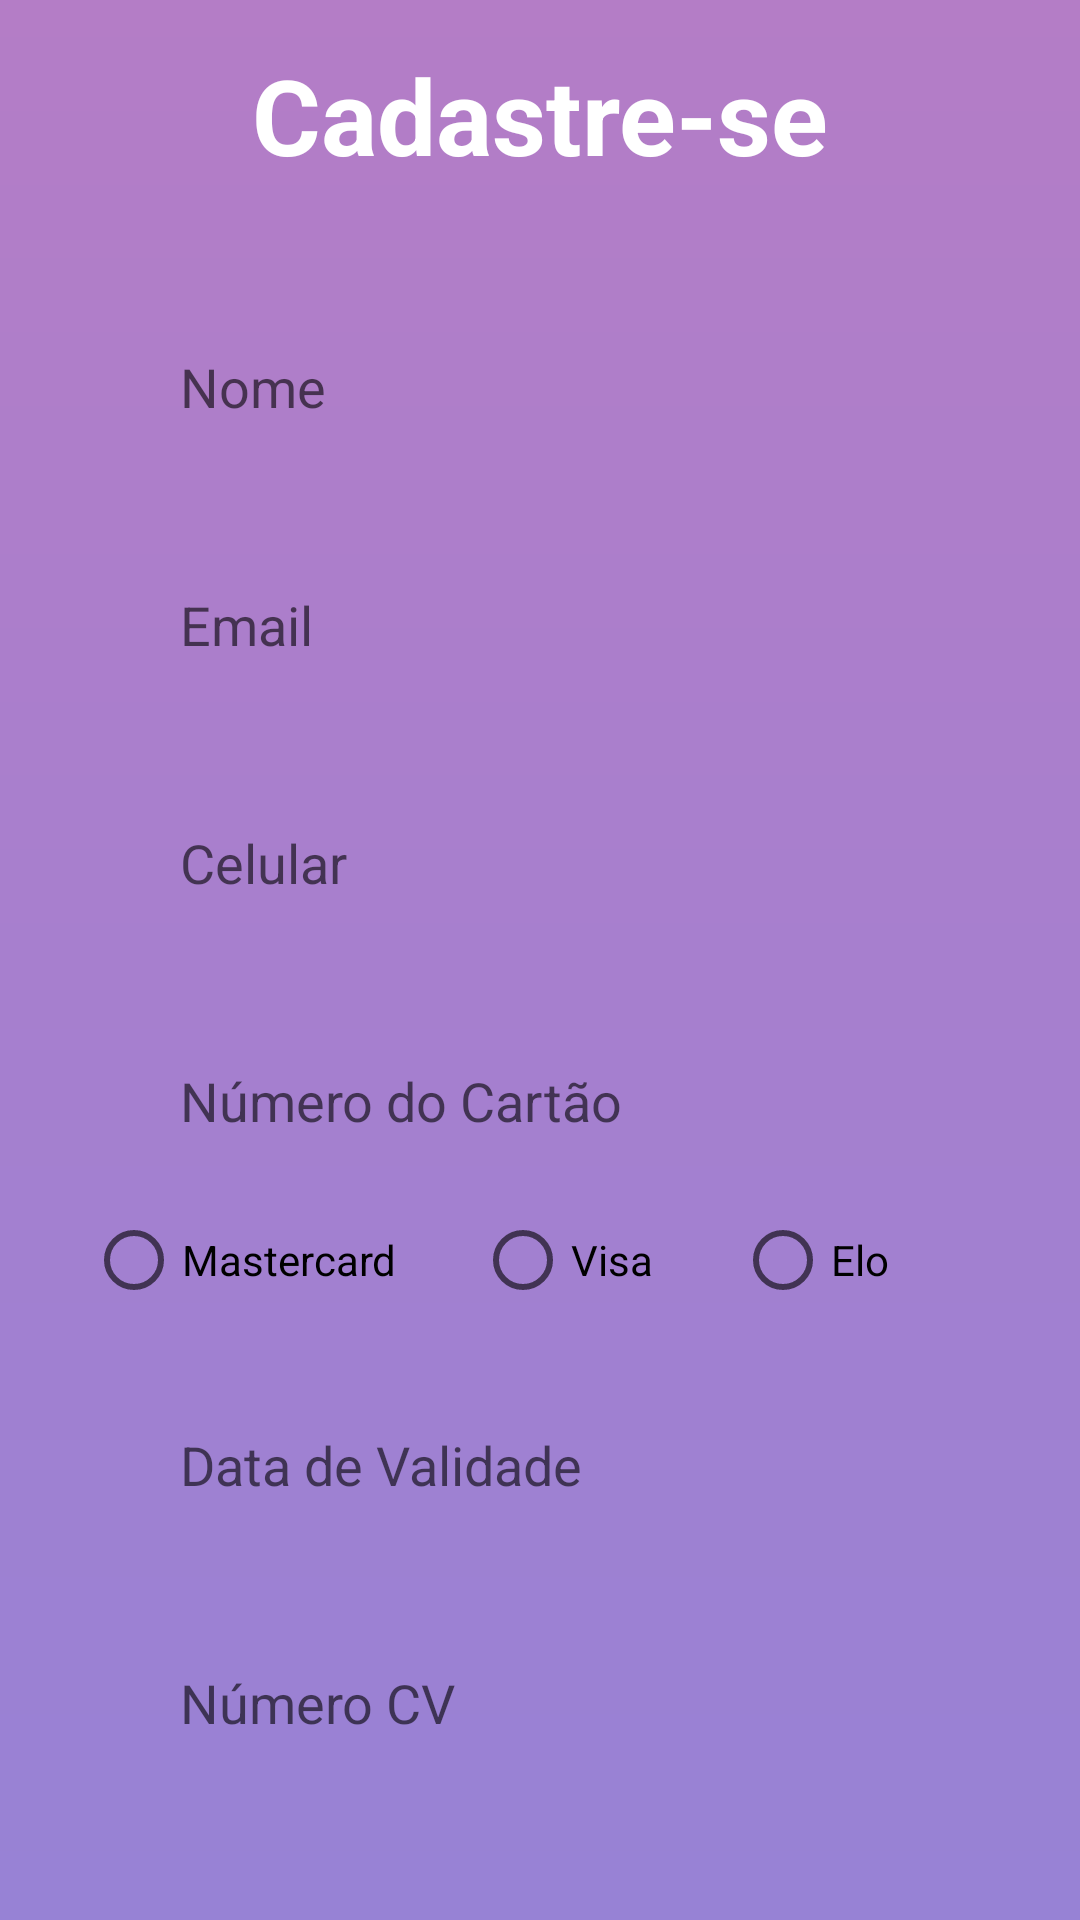

Android layout source for this screen:
<!-- AndroidManifest.xml: application theme Theme.FarmáciaAplicativo -->
<!-- res/layout/activity_form_cadastro.xml -->
<?xml version="1.0" encoding="utf-8"?>
<androidx.constraintlayout.widget.ConstraintLayout xmlns:android="http://schemas.android.com/apk/res/android"
    xmlns:app="http://schemas.android.com/apk/res-auto"
    xmlns:tools="http://schemas.android.com/tools"
    android:id="@+id/main"
    android:layout_width="match_parent"
    android:layout_height="match_parent"
    android:background="@drawable/background"
    tools:context=".FormCadastro">

    <TextView
        android:id="@+id/title_cadastrese"
        android:layout_width="wrap_content"
        android:layout_height="wrap_content"
        android:text="@string/title_cadastro"
        android:textSize="35sp"
        android:textColor="@color/white"
        android:textStyle="bold"
        android:layout_marginTop="15dp"
        app:layout_constraintStart_toStartOf="parent"
        app:layout_constraintEnd_toEndOf="parent"
        app:layout_constraintTop_toTopOf="parent" />

    <View
        android:id="@+id/containerCadastro"
        style="@style/ContainerComponentsCadastro"
        app:layout_constraintTop_toBottomOf="@id/title_cadastrese"
        app:layout_constraintStart_toStartOf="parent"
        app:layout_constraintEnd_toEndOf="parent" />

    <EditText
        android:id="@+id/edit_nome"
        style="@style/Edit_Text"
        android:hint="Nome"
        android:inputType="text"
        app:layout_constraintTop_toTopOf="@id/containerCadastro"
        app:layout_constraintStart_toStartOf="@id/containerCadastro"
        app:layout_constraintEnd_toEndOf="@id/containerCadastro" />

    <EditText
        android:id="@+id/edit_email"
        style="@style/Edit_Text"
        android:hint="Email"
        android:inputType="textEmailAddress"
        app:layout_constraintTop_toBottomOf="@id/edit_nome"
        app:layout_constraintStart_toStartOf="@id/containerCadastro"
        app:layout_constraintEnd_toEndOf="@id/containerCadastro" />

    <EditText
        android:id="@+id/edit_celular"
        style="@style/Edit_Text"
        android:hint="Celular"
        android:inputType="number"
        app:layout_constraintTop_toBottomOf="@id/edit_email"
        app:layout_constraintStart_toStartOf="@id/containerCadastro"
        app:layout_constraintEnd_toEndOf="@id/containerCadastro" />

    <EditText
        android:id="@+id/edit_numcartao"
        style="@style/Edit_Text"
        android:hint="Número do Cartão"
        android:inputType="number"
        app:layout_constraintTop_toBottomOf="@id/edit_celular"
        app:layout_constraintStart_toStartOf="@id/containerCadastro"
        app:layout_constraintEnd_toEndOf="@id/containerCadastro" />

    
    <RadioGroup
        android:id="@+id/radioGroup"
        android:layout_width="303dp"
        android:layout_height="42dp"
        android:orientation="horizontal"
        app:layout_constraintEnd_toEndOf="parent"
        app:layout_constraintStart_toStartOf="parent"
        app:layout_constraintTop_toBottomOf="@id/edit_numcartao">

        <RadioButton
            android:id="@+id/radioMastercard"
            android:layout_width="0dp"
            android:layout_height="wrap_content"
            android:layout_weight="1.5"
            android:ellipsize="none"
            android:text="Mastercard" />

        <RadioButton
            android:id="@+id/radioVisa"
            android:layout_width="0dp"
            android:layout_height="wrap_content"
            android:layout_weight="1"
            android:text="Visa" />

        <RadioButton
            android:id="@+id/radioElo"
            android:layout_width="0dp"
            android:layout_height="wrap_content"
            android:layout_weight="1"
            android:text="Elo" />

    </RadioGroup>

    <EditText
        android:id="@+id/edit_datacartao"
        style="@style/Edit_Text"
        android:hint="Data de Validade"
        android:inputType="date"
        app:layout_constraintTop_toBottomOf="@id/radioGroup"
        app:layout_constraintStart_toStartOf="@id/containerCadastro"
        app:layout_constraintEnd_toEndOf="@id/containerCadastro" />

    <EditText
        android:id="@+id/edit_cv"
        style="@style/Edit_Text"
        android:hint="Número CV"
        android:inputType="number"
        app:layout_constraintTop_toBottomOf="@id/edit_datacartao"
        app:layout_constraintStart_toStartOf="@id/containerCadastro"
        app:layout_constraintEnd_toEndOf="@id/containerCadastro" />

    <androidx.appcompat.widget.AppCompatButton
        android:id="@+id/bt_cadastrar"
        style="@style/Button"
        android:text="Cadastrar"
        android:layout_marginTop="15dp"
        app:layout_constraintTop_toBottomOf="@id/containerCadastro"
        app:layout_constraintStart_toStartOf="parent"
        app:layout_constraintEnd_toEndOf="parent" />

</androidx.constraintlayout.widget.ConstraintLayout>
<!-- resources referenced by this layout -->
<resources>
  <color name="white">#FFFFFFFF</color>
  <!-- drawable background (drawable) -->
  <?xml version="1.0" encoding="utf-8"?>
  <shape xmlns:android="http://schemas.android.com/apk/res/android">
  
      <gradient
          android:startColor="@color/purple_dark"
          android:centerColor="@color/purple_light"
          android:endColor="@color/purple"
          android:angle="90">
      </gradient>
  
  </shape>
  <string name="title_cadastro">Cadastre-se</string>
  <style name="Button">
          <item name="android:layout_width">match_parent</item>
          <item name="android:layout_height">wrap_content</item>
          <item name="android:layout_marginLeft">40dp</item>
          <item name="android:layout_marginRight">40dp</item>
          <item name="android:layout_marginTop">15dp</item>
          <item name="android:padding">20dp</item>
          <item name="android:textColor">@color/white</item>
          <item name="android:textSize">18sp</item>
          <item name="android:textStyle">bold</item>
          <item name="android:background">@drawable/button</item>
      </style>
  <style name="ContainerComponentsCadastro">
          <item name="android:layout_width">match_parent</item>
          <item name="android:layout_height">550dp</item>
          <item name="android:background">@drawable/container_components_cadastro</item>
          <item name="android:layout_margin">20dp</item>
      </style>
  <style name="Edit_Text">
          <item name="android:layout_width">match_parent</item>
          <item name="android:layout_height">wrap_content</item>
          <item name="android:background">@drawable/edit_text</item>
          <item name="android:padding">20dp</item>
          <item name="android:layout_marginLeft">40dp</item>
          <item name="android:layout_marginRight">40dp</item>
          <item name="android:layout_marginTop">15dp</item>
          <item name="android:maxLength">25</item>
      </style>
  <style name="Theme.FarmáciaAplicativo" parent="Base.Theme.FarmáciaAplicativo" />
  <color name="purple_dark">#9782d5</color>
  <color name="purple_light">#a77fce</color>
  <color name="purple">#b47dc6</color>
  <!-- drawable button (drawable) -->
  <?xml version="1.0" encoding="utf-8"?>
  <shape xmlns:android="http://schemas.android.com/apk/res/android">
  
      <corners android:radius="20dp"/>
      <gradient
          android:startColor="@color/purple_dark"
          android:centerColor="@color/purple_light"
          android:endColor="@color/purple"
          android:angle="180" />
  
  
  
  
  
  </shape>
  <style name="Base.Theme.FarmáciaAplicativo" parent="Theme.MaterialComponents.DayNight.NoActionBar">
          
          
          <item name="android:statusBarColor">@android:color/transparent</item>
      </style>
</resources>
